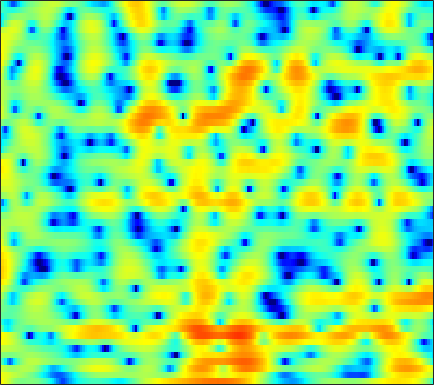

Values plotted in this chart, from the file beside it:
5.5681, 5.0053, 4.1877, 3.3079, 2.6339, 1.7672, 0.98605, 0.50282, 0.044377, -0.18721, -0.23331, -0.19099, -0.090766, -0.012804, 0.0096289, -0.040626, -0.21631, -0.43672, -0.85217, -1.418, -2.1649, -2.8516, -3.945, -5.2789
4.775, 4.499, 4.11, 3.708, 3.406, 3.01, 2.628, 2.352, 1.993, 1.633, 1.26, 0.9638, 0.5224, 0.01102, -0.4325, -1.121, -1.932, -2.634, -3.697, -4.902, -6.231, -7.29, -8.716, -10.07
3.302, 2.745, 2.042, 1.475, 1.192, 1.038, 1.125, 1.3, 1.591, 1.877, 2.089, 2.176, 2.171, 2.004, 1.766, 1.293, 0.628, -0.003352, -1.034, -2.281, -3.762, -4.993, -6.698, -8.159
-1.372, -3.043, -6.039, -10.1, -12.47, -10.14, -6.271, -4.06, -1.871, -0.2973, 0.8332, 1.454, 2.033, 2.372, 2.493, 2.501, 2.375, 2.205, 1.912, 1.566, 1.199, 0.9203, 0.5641, 0.2378
0.5283, 0.3223, 0.05331, -0.1479, -0.2204, -0.2013, -0.05092, 0.1266, 0.4106, 0.7062, 0.9729, 1.136, 1.287, 1.363, 1.357, 1.283, 1.138, 0.9886, 0.7523, 0.4798, 0.1926, -0.0342, -0.3523, -0.711
2.728, 2.71, 2.603, 2.44, 2.299, 2.095, 1.881, 1.71, 1.456, 1.171, 0.8618, 0.6228, 0.2983, -0.008467, -0.2227, -0.492, -0.7589, -0.9769, -1.277, -1.593, -1.906, -2.134, -2.395, -2.62
5.057, 4.866, 4.529, 4.112, 3.751, 3.196, 2.55, 1.999, 1.167, 0.2222, -0.7987, -1.569, -2.502, -3.215, -3.556, -3.789, -3.907, -4.013, -4.295, -4.807, -5.556, -6.192, -6.856, -6.977
5.735, 5.227, 4.566, 3.944, 3.484, 2.835, 2.092, 1.411, 0.2607, -1.326, -3.645, -6.211, -12.08, -28.67, -15.44, -8.927, -6.068, -4.943, -4.252, -4.388, -5.403, -6.853, -9.613, -11.3
-0.2412, -2.258, -4.918, -5.946, -5.114, -3.381, -1.992, -1.319, -0.8632, -0.8204, -1.081, -1.393, -1.809, -1.987, -1.847, -1.34, -0.7019, -0.2976, 0.07624, 0.2758, 0.3925, 0.4277, 0.5066, 0.6688
-2.967, -4.554, -6.284, -6.753, -6.171, -4.71, -3.171, -2.219, -1.272, -0.6381, -0.1734, 0.1403, 0.5149, 0.7836, 0.9288, 1.104, 1.308, 1.462, 1.608, 1.651, 1.645, 1.613, 1.547, 1.445
-0.8781, -1.232, -1.603, -1.8, -1.814, -1.659, -1.339, -1.031, -0.5722, -0.1053, 0.3274, 0.6246, 0.9993, 1.333, 1.526, 1.707, 1.809, 1.842, 1.825, 1.707, 1.484, 1.246, 0.866, 0.4145
-0.1744, -0.5438, -1.074, -1.509, -1.7, -1.774, -1.658, -1.435, -0.9366, -0.2805, 0.4064, 0.8648, 1.378, 1.816, 2.104, 2.391, 2.503, 2.478, 2.321, 2.051, 1.616, 1.179, 0.4417, -0.4539
0.579, -0.3625, -1.999, -4.11, -5.891, -7.671, -7.205, -5.676, -3.442, -1.563, -0.04325, 0.8924, 1.888, 2.629, 3.032, 3.419, 3.642, 3.678, 3.537, 3.196, 2.622, 2.027, 0.9388, -0.5397
2.034, 0.9849, -0.9155, -3.479, -5.612, -7.708, -7.542, -6.105, -3.872, -2.094, -0.8266, -0.04986, 0.8923, 1.668, 2.115, 2.545, 2.866, 3.041, 3.109, 2.947, 2.576, 2.17, 1.418, 0.371
4.036, 3.351, 2.298, 1.151, 0.2704, -0.8335, -1.732, -2.277, -2.891, -3.27, -3.352, -3.253, -2.908, -2.306, -1.757, -1.056, -0.4799, -0.137, 0.2508, 0.5017, 0.6314, 0.6433, 0.5849, 0.4544
6.276, 5.706, 4.782, 3.635, 2.592, 0.9982, -0.845, -2.52, -5.347, -8.958, -12.94, -14.04, -11.45, -8.693, -7.163, -5.605, -4.525, -3.995, -3.444, -2.905, -2.372, -1.996, -1.498, -1
7.525, 7.024, 6.123, 4.98, 3.973, 2.347, 0.3666, -1.318, -3.902, -6.86, -9.312, -10.29, -10.36, -9.584, -9.136, -9.048, -9.265, -9.465, -9.852, -9.929, -9.332, -8.352, -6.769, -5.245
7.523, 7.094, 6.319, 5.372, 4.547, 3.24, 1.777, 0.6257, -1.029, -2.785, -4.398, -5.573, -7.233, -8.796, -9.972, -11.98, -14.4, -16.47, -20.71, -31.75, -26.32, -19.09, -13.7, -10.12
7.18, 6.786, 6.133, 5.304, 4.586, 3.549, 2.37, 1.393, 0.03768, -1.465, -3.161, -4.501, -6.503, -8.993, -11.09, -14.29, -18.31, -21.04, -21.85, -19.88, -17.33, -15.1, -12.27, -9.82
6.685, 6.246, 5.552, 4.722, 4.052, 3.143, 2.164, 1.397, 0.388, -0.7127, -1.989, -3.011, -4.606, -6.609, -8.285, -10.91, -14.04, -15.72, -15.81, -13.63, -11.26, -9.675, -7.774, -6.174
5.689, 5.026, 3.967, 2.823, 1.939, 0.8397, 0.05162, -0.3339, -0.6889, -0.8721, -1.094, -1.387, -1.835, -2.414, -2.966, -3.616, -4.194, -4.494, -4.555, -4.322, -3.827, -3.343, -2.683, -2.019
4.267, 3.242, 1.432, -0.9932, -3.394, -7.241, -9.201, -7.6, -4.77, -2.658, -1.226, -0.5566, 0.01429, 0.323, 0.3764, 0.3664, 0.3046, 0.2108, 0.1368, 0.09217, 0.08758, 0.13, 0.1979, 0.279
3.271, 2.452, 0.9582, -1.022, -2.756, -5.192, -6.148, -5.375, -3.448, -1.608, -0.286, 0.4915, 1.175, 1.568, 1.748, 1.775, 1.672, 1.525, 1.22, 0.8633, 0.4564, 0.1307, -0.2615, -0.617
2.764, 2.456, 1.933, 1.356, 0.9521, 0.5364, 0.3727, 0.4299, 0.6884, 1.084, 1.477, 1.716, 1.954, 2.023, 1.978, 1.77, 1.359, 0.9475, 0.2228, -0.6927, -1.773, -2.675, -3.908, -4.997
2.052, 2.004, 1.969, 1.936, 1.913, 1.966, 2.009, 2.091, 2.224, 2.313, 2.428, 2.441, 2.402, 2.266, 2.038, 1.634, 1.001, 0.3605, -0.7289, -2.223, -4.169, -6.059, -9.479, -14.27
0.3703, 0.406, 0.6327, 0.9977, 1.312, 1.729, 2.079, 2.286, 2.497, 2.599, 2.639, 2.633, 2.542, 2.409, 2.232, 1.891, 1.403, 0.883, -0.03849, -1.279, -2.904, -4.404, -6.779, -9.21
-4.865, -4.94, -3.681, -1.844, -0.5557, 0.6569, 1.496, 1.841, 1.983, 1.977, 1.766, 1.659, 1.601, 1.641, 1.793, 1.919, 1.981, 1.917, 1.631, 1.156, 0.4267, -0.1865, -1.107, -2.001
-9.684, -10.66, -6.197, -2.425, -0.6378, 0.8596, 1.5, 1.523, 0.9739, -0.2371, -1.925, -3.272, -3.896, -2.693, -1.316, 0.3979, 1.592, 2.197, 2.657, 2.76, 2.62, 2.356, 1.892, 1.28
0.7669, 0.9278, 1.287, 1.89, 2.206, 2.456, 2.245, 1.774, 0.6209, -1.417, -4.506, -7.848, -10.29, -6.489, -3.67, -1.077, 0.5845, 1.338, 1.946, 2.103, 2.002, 1.719, 1.23, 0.5566
2.978, 3.141, 3.283, 3.315, 3.267, 3.051, 2.657, 2.214, 1.487, 0.593, -0.2635, -0.822, -1.189, -1.157, -0.8994, -0.5113, -0.2014, -0.08755, -0.1747, -0.5276, -1.149, -1.74, -2.692, -3.677
3.947, 3.991, 3.978, 3.798, 3.619, 3.248, 2.818, 2.422, 1.869, 1.316, 0.8132, 0.4956, 0.1269, -0.1223, -0.3208, -0.5517, -0.9405, -1.316, -2.066, -3.068, -4.472, -5.722, -7.806, -10.03
4.992, 4.884, 4.605, 4.225, 3.833, 3.244, 2.533, 2, 1.255, 0.6242, 0.09637, -0.1533, -0.3748, -0.493, -0.5901, -0.7995, -1.173, -1.643, -2.522, -3.806, -5.569, -7.369, -10.57, -15.39
5.869, 5.625, 5.13, 4.536, 3.916, 2.952, 1.664, 0.6088, -1.032, -2.502, -3.432, -3.409, -2.713, -1.812, -1.2, -0.7151, -0.54, -0.6753, -1.15, -2.037, -3.259, -4.385, -6.052, -7.792
5.424, 5.195, 4.829, 4.271, 3.707, 2.615, 1.055, -0.624, -3.821, -9.597, -30.87, -13.36, -6.141, -2.673, -1.098, 0.2099, 0.8841, 1.077, 0.9574, 0.4658, -0.3144, -1.06, -2.195, -3.483
1.531, 1.821, 2.242, 2.381, 2.376, 2.022, 1.441, 0.7189, -0.2795, -1.328, -1.8, -1.568, -0.7285, 0.3948, 1.065, 1.82, 2.178, 2.253, 2.067, 1.617, 0.8943, 0.1539, -1.022, -2.467
-5.639, -3.611, -1.851, -0.5936, 0.01383, 0.6528, 1.005, 1.226, 1.355, 1.491, 1.673, 1.813, 2.123, 2.365, 2.571, 2.677, 2.659, 2.497, 2.112, 1.514, 0.6788, -0.07051, -1.312, -2.746
-6.398, -5.426, -4.211, -2.955, -2.078, -0.9113, 0.07006, 0.7639, 1.466, 2.075, 2.516, 2.778, 3.021, 3.139, 3.171, 3.055, 2.831, 2.556, 2.041, 1.325, 0.4044, -0.4006, -1.706, -3.175
-6.575, -7.75, -8.066, -6.602, -4.806, -2.596, -0.6579, 0.3979, 1.636, 2.467, 3.067, 3.384, 3.578, 3.659, 3.549, 3.365, 3.009, 2.686, 2.144, 1.445, 0.5895, -0.2556, -1.569, -3.33
-6.291, -10.17, -14.09, -9.026, -5.599, -2.44, -0.291, 0.9038, 2.092, 2.897, 3.41, 3.579, 3.619, 3.401, 3.119, 2.646, 2.104, 1.712, 1.279, 0.9202, 0.5286, 0.1314, -0.6117, -1.77
0.6589, -0.1492, -0.8403, -0.9604, -0.6276, -0.07169, 0.592, 1.129, 1.68, 2.184, 2.418, 2.376, 2.111, 1.34, 0.5463, -0.9761, -2.657, -3.627, -3.784, -2.737, -1.542, -0.7849, -0.2384, -0.05734
3.474, 2.714, 1.663, 0.5854, -0.1163, -0.9659, -1.385, -1.312, -0.8633, -0.1448, 0.3707, 0.5802, 0.402, -0.4328, -1.518, -4.084, -8.568, -14.42, -13.28, -6.624, -3.043, -1.326, 0.1012, 0.9809
3.84, 2.873, 1.221, -0.9019, -3.128, -7.192, -12.54, -12.36, -7.141, -3.81, -1.653, -0.6728, -0.05207, 0.09363, -0.1598, -0.7674, -1.394, -1.713, -1.643, -0.9529, -0.05906, 0.5407, 1.251, 1.693
3.162, 2.375, 1.016, -0.7091, -2.255, -4.526, -6.197, -6.24, -4.826, -2.957, -1.394, -0.5392, 0.3154, 0.8141, 0.9964, 1.116, 1.109, 1.092, 1.084, 1.101, 1.116, 1.11, 1.049, 0.8838
2.593, 2.126, 1.42, 0.6032, -0.005318, -0.6378, -1.042, -1.141, -0.8888, -0.4376, 0.07871, 0.5102, 0.9988, 1.333, 1.534, 1.658, 1.632, 1.547, 1.347, 1.012, 0.5865, 0.218, -0.4219, -1.136
2.46, 2.084, 1.506, 0.9326, 0.5597, 0.1912, 0.0248, 0.05277, 0.2421, 0.576, 0.9956, 1.314, 1.669, 1.963, 2.096, 2.131, 2.024, 1.817, 1.375, 0.7519, -0.06992, -0.8328, -2.006, -3.372
2.71, 2.015, 0.9155, -0.1419, -0.7607, -1.296, -1.277, -0.9515, -0.3563, 0.4169, 1.212, 1.718, 2.332, 2.8, 2.992, 3.093, 2.963, 2.692, 2.07, 1.18, -0.03501, -1.196, -2.975, -5.126
3.265, 1.764, -0.7823, -4.071, -6.918, -8.927, -7.19, -5.207, -2.849, -0.9985, 0.5395, 1.563, 2.694, 3.517, 3.969, 4.291, 4.255, 4.012, 3.379, 2.326, 0.8435, -0.5548, -2.949, -5.997
4.216, 2.489, -0.4672, -4.31, -7.641, -10.61, -9.626, -8.056, -6.156, -4.118, -1.87, -0.2472, 1.558, 2.962, 3.751, 4.374, 4.582, 4.46, 3.956, 3.009, 1.619, 0.2799, -1.98, -4.849
5.436, 4.196, 2.223, -0.04356, -1.879, -4.555, -7.857, -11.5, -20.38, -12.72, -6.132, -3.11, -0.2926, 1.62, 2.611, 3.436, 3.813, 3.81, 3.45, 2.733, 1.645, 0.615, -1.061, -3.025
5.771, 4.92, 3.602, 2.074, 0.7584, -1.116, -3.06, -4.342, -5.383, -4.863, -3.281, -1.927, -0.3654, 0.8206, 1.441, 2.033, 2.282, 2.263, 1.967, 1.398, 0.5621, -0.227, -1.522, -3.041
5.329, 4.768, 3.928, 3.009, 2.296, 1.344, 0.4749, -0.07018, -0.5611, -0.7399, -0.6539, -0.4691, -0.1927, 0.08199, 0.2591, 0.3898, 0.3809, 0.281, 0.01024, -0.4688, -1.147, -1.806, -2.843, -4.079
4.951, 4.595, 4.072, 3.518, 3.108, 2.543, 1.971, 1.525, 1.005, 0.5247, 0.08543, -0.243, -0.5964, -0.8669, -0.9985, -1.156, -1.244, -1.316, -1.468, -1.759, -2.246, -2.771, -3.637, -4.732
4.556, 4.356, 4.135, 3.915, 3.714, 3.396, 2.981, 2.611, 1.977, 1.179, 0.2127, -0.605, -1.731, -2.758, -3.311, -3.481, -3.127, -2.723, -2.256, -2, -2.076, -2.353, -3.104, -4.253
2.704, 2.848, 3.265, 3.699, 3.92, 4.044, 3.935, 3.701, 3.083, 2.099, 0.6404, -0.8453, -3.656, -8.014, -12.6, -11.72, -6.594, -4.071, -1.921, -0.739, -0.2536, -0.2677, -0.7996, -1.873
-6.288, -3.47, -0.6423, 1.19, 2.127, 2.89, 3.237, 3.232, 2.967, 2.357, 1.383, 0.3747, -1.409, -3.443, -4.624, -4.457, -2.71, -1.287, 0.2442, 1.239, 1.73, 1.761, 1.452, 0.6972
-6.267, -4.863, -3.021, -1.666, -0.92, -0.2199, 0.2456, 0.4637, 0.6646, 0.7243, 0.6485, 0.524, 0.2974, 0.1293, 0.123, 0.347, 0.7845, 1.205, 1.731, 2.157, 2.378, 2.384, 2.168, 1.666
-2.587, -2.942, -3.36, -3.732, -4.02, -4.176, -3.975, -3.516, -2.787, -1.989, -1.272, -0.809, -0.2342, 0.2587, 0.6129, 1.033, 1.448, 1.753, 2.137, 2.45, 2.654, 2.739, 2.681, 2.451
-2.246, -3.308, -5.058, -7.382, -9.604, -12.76, -13.05, -10.91, -7.928, -5.622, -3.906, -2.898, -1.843, -1.008, -0.4998, 0.08641, 0.602, 0.9433, 1.387, 1.799, 2.199, 2.466, 2.766, 2.966
